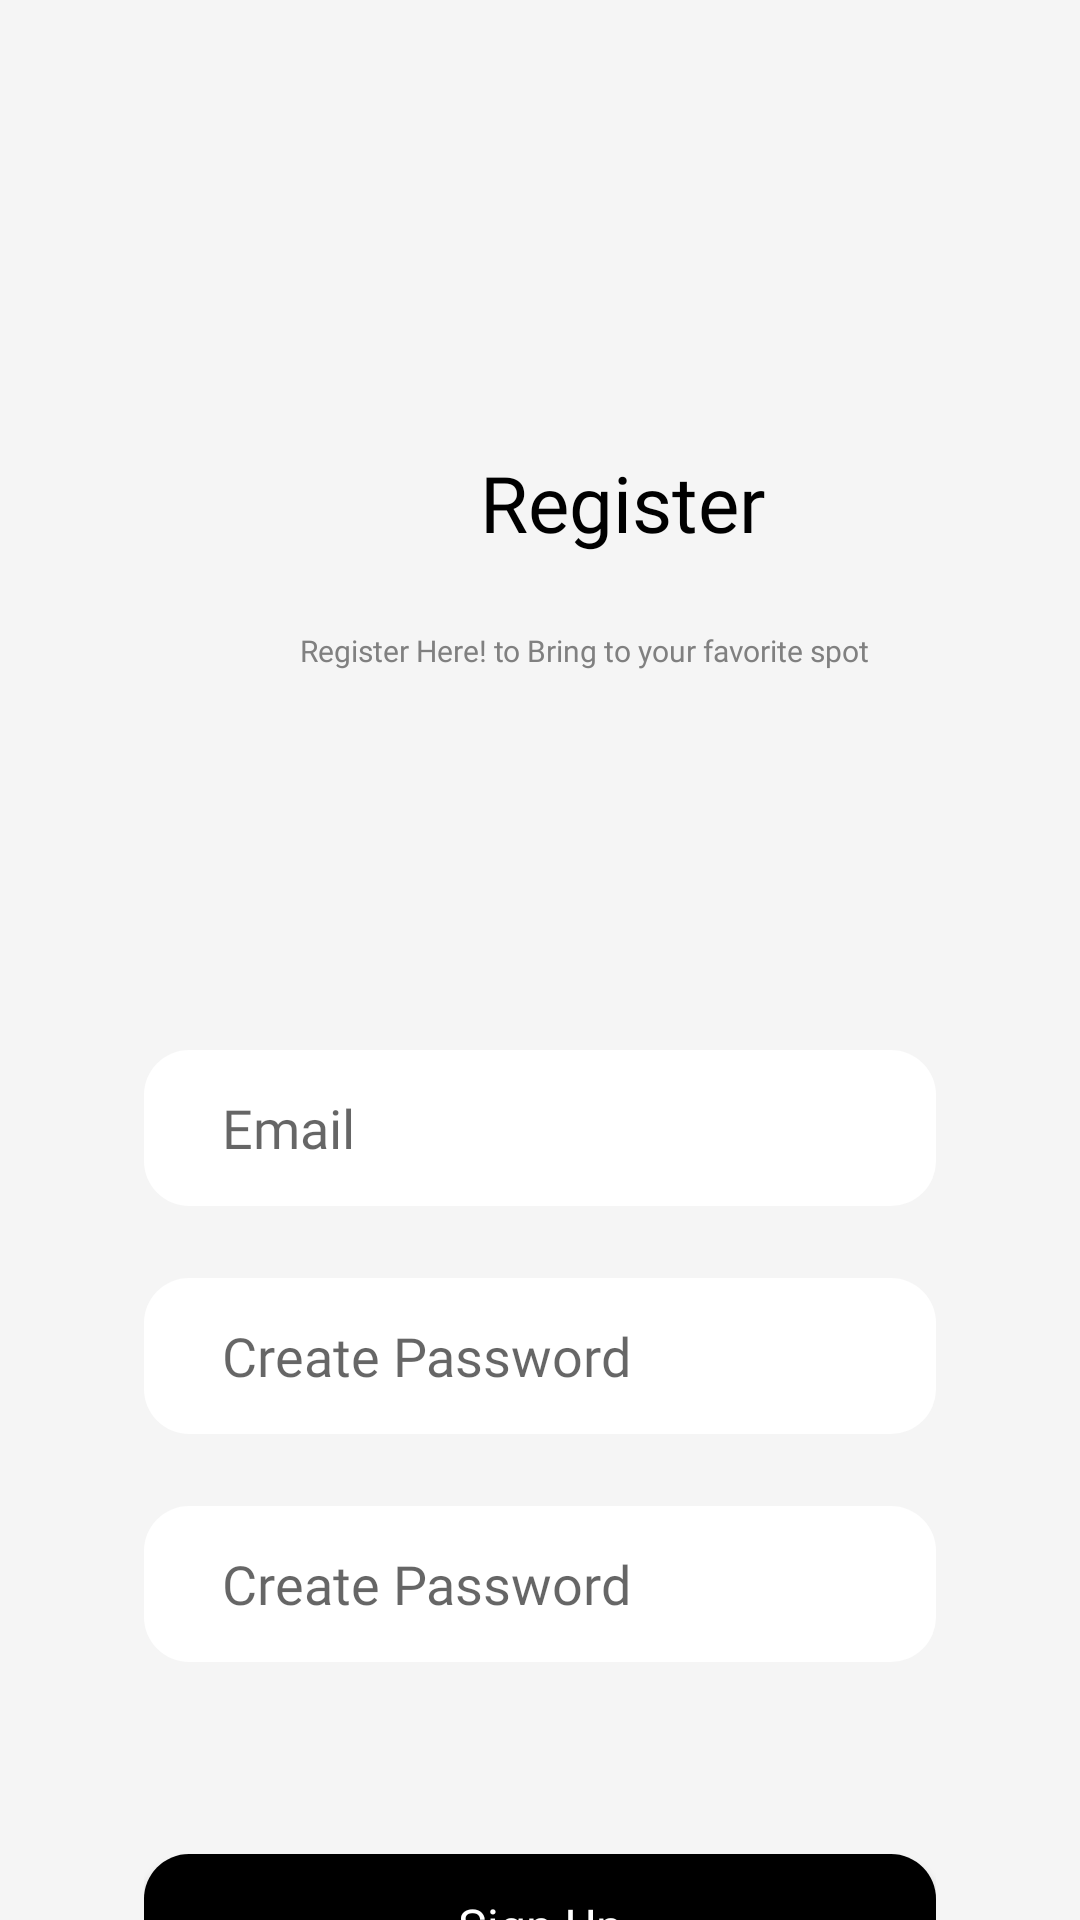

Android layout source for this screen:
<!-- AndroidManifest.xml: application theme AppTheme -->
<!-- res/layout/activity_register_setup.xml -->
<?xml version="1.0" encoding="utf-8"?>
<LinearLayout xmlns:android="http://schemas.android.com/apk/res/android"
    xmlns:app="http://schemas.android.com/apk/res-auto"
    xmlns:tools="http://schemas.android.com/tools"
    android:layout_width="match_parent"
    android:layout_height="match_parent"
    tools:context=".MainActivity"
    android:orientation="vertical">
    <RelativeLayout
        android:layout_width="match_parent"
        android:layout_height="0dp"
        android:layout_weight="3"
        android:background="@color/WhiteSmoke"
        android:elevation="36dp">

        <TextView
            android:layout_width="wrap_content"
            android:layout_height="wrap_content"
            android:layout_marginLeft="160dp"
            android:layout_marginTop="150dp"
            android:fontFamily="@font/seg_ui_semibold"
            android:text="Register"
            android:textColor="@color/Black"
            android:textSize="26dp" />

        <TextView
            android:layout_width="wrap_content"
            android:layout_height="wrap_content"
            android:layout_marginLeft="100dp"
            android:layout_marginTop="210dp"
            android:fontFamily="@font/gotham"
            android:gravity="center"
            android:text="Register Here! to Bring to your favorite spot "
            android:textColor="@color/gray"
            android:textSize="10dp" />

        <LinearLayout
            android:layout_width="match_parent"
            android:layout_height="wrap_content"
           android:layout_marginTop="350dp"
            android:orientation="vertical">

            <EditText
                android:id="@+id/emailregister"
                android:layout_width="match_parent"
                android:layout_height="52dp"
                android:layout_marginLeft="48dp"
                android:layout_marginRight="48dp"
                android:background="@drawable/roundbutton"
                android:backgroundTint="@color/white"
                android:drawableEnd="@drawable/user_icon"
                android:drawableTint="@color/colorTextBlack"
                android:fontFamily="@font/seg_ui_semibold"
                android:hint="Email"
                android:inputType="textEmailAddress"
                android:paddingLeft="26dp"
                android:paddingRight="26dp"
                android:textColor="@color/black" />

            <EditText
                android:id="@+id/create_password"
                android:layout_width="match_parent"
                android:layout_height="52dp"
                android:layout_marginLeft="48dp"
                android:layout_marginTop="24dp"
                android:layout_marginRight="48dp"
                android:background="@drawable/roundbutton"
                android:backgroundTint="@color/White"
                android:drawableEnd="@drawable/lock_icon"
                android:drawableTint="@color/colorTextBlack"
                android:fontFamily="@font/seg_ui_semibold"
                android:hint="Create Password"
                android:inputType="textPassword"
                android:paddingLeft="26dp"
                android:paddingRight="26dp"
                android:textColor="@color/Black" />

            <EditText
                android:id="@+id/checkpassword"
                android:layout_width="match_parent"
                android:layout_height="52dp"
                android:layout_marginLeft="48dp"
                android:layout_marginTop="24dp"
                android:layout_marginRight="48dp"
                android:background="@drawable/roundbutton"
                android:backgroundTint="@color/White"
                android:drawableEnd="@drawable/lock_icon"
                android:drawableTint="@color/colorTextBlack"
                android:fontFamily="@font/seg_ui_semibold"
                android:hint="Create Password"
                android:inputType="textPassword"
                android:paddingLeft="26dp"
                android:paddingRight="26dp"
                android:textColor="@color/Black" />


            <LinearLayout
                android:layout_width="match_parent"
                android:layout_height="wrap_content"
                android:layout_marginLeft="48dp"
                android:layout_marginTop="24dp"
                android:layout_marginRight="48dp"
                android:orientation="horizontal"
                android:weightSum="2">

                <Button
                    android:id="@+id/SignUpButton1"
                    android:layout_width="match_parent"
                    android:layout_height="48dp"
                    android:layout_marginTop="40dp"
                    android:layout_weight="1"
                    android:background="@drawable/roundbutton"
                    android:backgroundTint="@color/black"
                    android:fontFamily="@font/seg_ui_semibold"
                    android:gravity="center"
                    android:text="Sign Up"
                    android:textAllCaps="false"
                    android:textColor="@color/white"
                    android:textSize="16dp" />
            </LinearLayout>

            <TextView
                android:layout_width="20dp"
                android:layout_height="20dp" />
        </LinearLayout>

        <LinearLayout
            android:layout_width="wrap_content"
            android:layout_height="wrap_content"
            android:layout_alignParentStart="true"
            android:layout_alignParentBottom="true"
            android:layout_marginStart="31dp"
            android:layout_marginBottom="26dp"
            android:orientation="horizontal">


        </LinearLayout>
    </RelativeLayout>


</LinearLayout>
<!-- resources referenced by this layout -->
<resources>
  <color name="Black">#000000</color>
  <color name="White">#FFFFFF</color>
  <color name="WhiteSmoke">#F5F5F5</color>
  <color name="black">#000000</color>
  <color name="colorTextBlack">#ffffff</color>
  <color name="gray">#808080</color>
  <color name="white">#FFFFFF</color>
  <!-- drawable roundbutton (drawable) -->
  <?xml version="1.0" encoding="utf-8"?>
  <shape xmlns:android="http://schemas.android.com/apk/res/android">
  <solid android:color="@color/colorAccent"/>
      <corners android:radius="15dp"/>
  </shape>
  <style name="AppTheme" parent="Theme.AppCompat.Light.NoActionBar">
  
  
      </style>
  <color name="colorAccent">#8165c0</color>
</resources>
